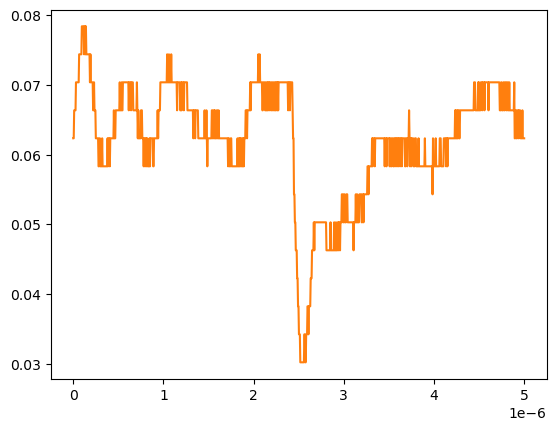

Values plotted in this chart, from the file beside it:
# KEYSIGHT TECHNOLOGIES, MSO-X 3024T, MY58262555, 07.30.2019051434
# time, 1
# 2024-09-13 12:53:04.082620
0.000000000000000000e+00, 6.234920000000000045e-02
5.005005005005005112e-09, 6.234920000000000045e-02
1.001001001001001022e-08, 6.636930000000000607e-02
1.501501501501501616e-08, 6.636930000000000607e-02
2.002002002002002045e-08, 6.636930000000000607e-02
2.502502502502502473e-08, 6.636930000000000607e-02
3.003003003003003233e-08, 7.038940000000000474e-02
3.503503503503503330e-08, 7.038940000000000474e-02
4.004004004004004090e-08, 7.038940000000000474e-02
4.504504504504504849e-08, 7.038940000000000474e-02
5.005005005005004947e-08, 7.038940000000000474e-02
5.505505505505505706e-08, 7.038940000000000474e-02
6.006006006006006466e-08, 7.038940000000000474e-02
6.506506506506506563e-08, 7.440950000000000342e-02
7.007007007007006661e-08, 7.440950000000000342e-02
7.507507507507508082e-08, 7.440950000000000342e-02
8.008008008008008180e-08, 7.440950000000000342e-02
8.508508508508508277e-08, 7.440950000000000342e-02
9.009009009009009698e-08, 7.440950000000000342e-02
9.509509509509509796e-08, 7.842960000000000209e-02
1.001001001001000989e-07, 7.842960000000000209e-02
1.051051051051051131e-07, 7.842960000000000209e-02
1.101101101101101141e-07, 7.842960000000000209e-02
1.151151151151151151e-07, 7.842960000000000209e-02
1.201201201201201293e-07, 7.440950000000000342e-02
1.251251251251251171e-07, 7.842960000000000209e-02
1.301301301301301313e-07, 7.842960000000000209e-02
1.351351351351351455e-07, 7.440950000000000342e-02
1.401401401401401332e-07, 7.842960000000000209e-02
1.451451451451451474e-07, 7.440950000000000342e-02
1.501501501501501616e-07, 7.440950000000000342e-02
1.551551551551551494e-07, 7.440950000000000342e-02
1.601601601601601636e-07, 7.440950000000000342e-02
1.651651651651651778e-07, 7.440950000000000342e-02
1.701701701701701655e-07, 7.440950000000000342e-02
1.751751751751751798e-07, 7.440950000000000342e-02
1.801801801801801940e-07, 7.440950000000000342e-02
1.851851851851851817e-07, 7.038940000000000474e-02
1.901901901901901959e-07, 7.440950000000000342e-02
1.951951951951952101e-07, 7.038940000000000474e-02
2.002002002002001979e-07, 7.038940000000000474e-02
2.052052052052052121e-07, 7.038940000000000474e-02
2.102102102102102263e-07, 7.038940000000000474e-02
2.152152152152152140e-07, 7.038940000000000474e-02
2.202202202202202282e-07, 6.636930000000000607e-02
2.252252252252252425e-07, 6.636930000000000607e-02
2.302302302302302302e-07, 7.038940000000000474e-02
2.352352352352352444e-07, 6.636930000000000607e-02
2.402402402402402586e-07, 6.636930000000000607e-02
2.452452452452452728e-07, 6.636930000000000607e-02
2.502502502502502341e-07, 6.234920000000000045e-02
2.552552552552552483e-07, 6.234920000000000045e-02
2.602602602602602625e-07, 6.234920000000000045e-02
2.652652652652652767e-07, 6.234920000000000045e-02
2.702702702702702909e-07, 6.234920000000000045e-02
2.752752752752753052e-07, 6.234920000000000045e-02
2.802802802802802664e-07, 5.832910000000000178e-02
2.852852852852852806e-07, 5.832910000000000178e-02
... 942 more rows
